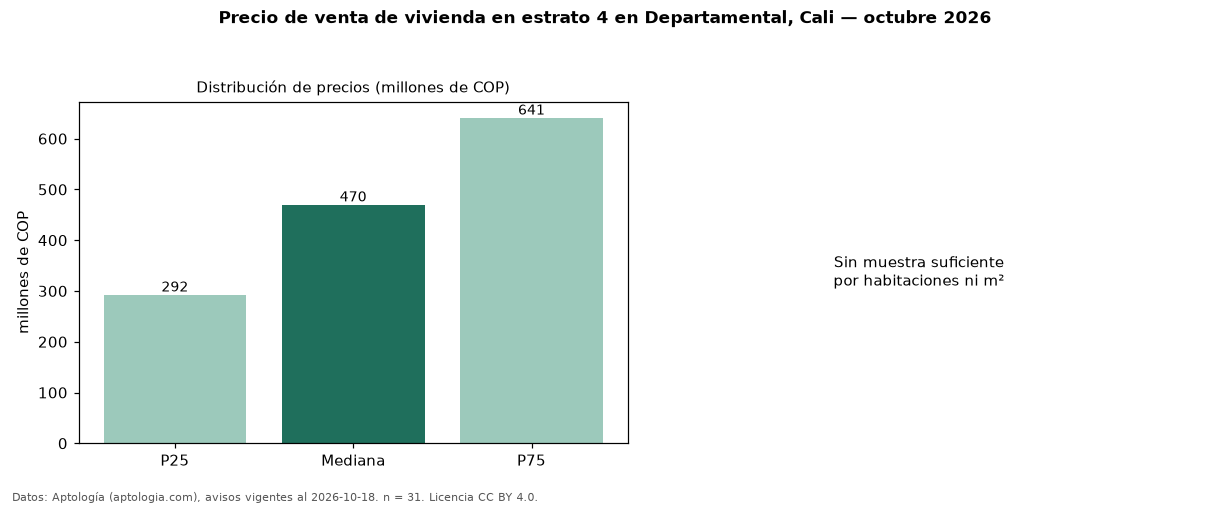

Data behind this chart, as committed beside it:
seccion, metrica, valor, moneda, n
precio, p25, 292500000, COP, 31
precio, mediana, 470000000, COP, 31
precio, p75, 641000000, COP, 31
precio, minimo, 185000000, COP, 31
precio, maximo, 850000000, COP, 31
m2, area_mediana_m2, 130.5, m2, 29
banos, mediana_banos, 3.0, , 
estrato, estrato_mas_frecuente, 4, , 31
habitaciones, 3+, 470000000, COP, 31
fuente, fecha_datos, 2026-10-18, , 
fuente, atribucion, https://www.aptologia.com/venta/cali/dep…, , 
fuente, licencia, CC BY 4.0, , 
